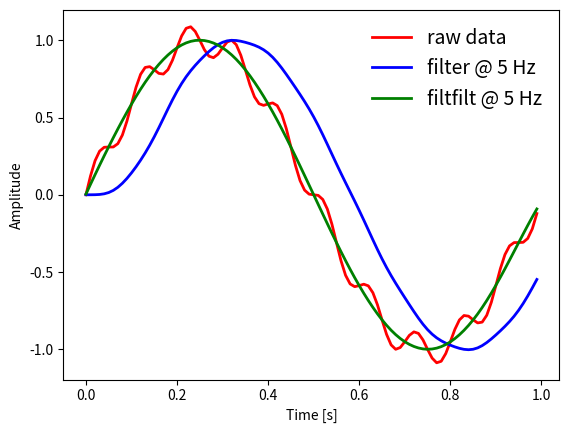

Recreate this plot in Python.
# -*- coding: utf-8 -*-
from math import pi
from numpy import arange, sin
from scipy.signal import butter, lfilter, filtfilt
import matplotlib.pyplot as plt


freq = 100
t = arange(0,1,.01);
w = 2*pi*1 # 1 Hz
y = sin(w*t)+0.1*sin(10*w*t)
# Butterworth filter
b, a = butter(4, (5/(freq/2)), btype = 'low')
y2 = lfilter(b, a, y)  # standard filter
y3 = filtfilt(b, a, y) # filter with phase shift correction
# plot

ax1 = plt.subplot(111)
ax1.plot(t, y, 'r', linewidth=2, label = 'raw data')
ax1.plot(t, y2, 'b', linewidth=2, label = 'filter @ 5 Hz')
ax1.plot(t, y3, 'g', linewidth=2, label = 'filtfilt @ 5 Hz')
ax1.legend(frameon=False, fontsize=14);
ax1.set_xlabel("Time [s]"); ax1.set_ylabel("Amplitude");
plt.show()